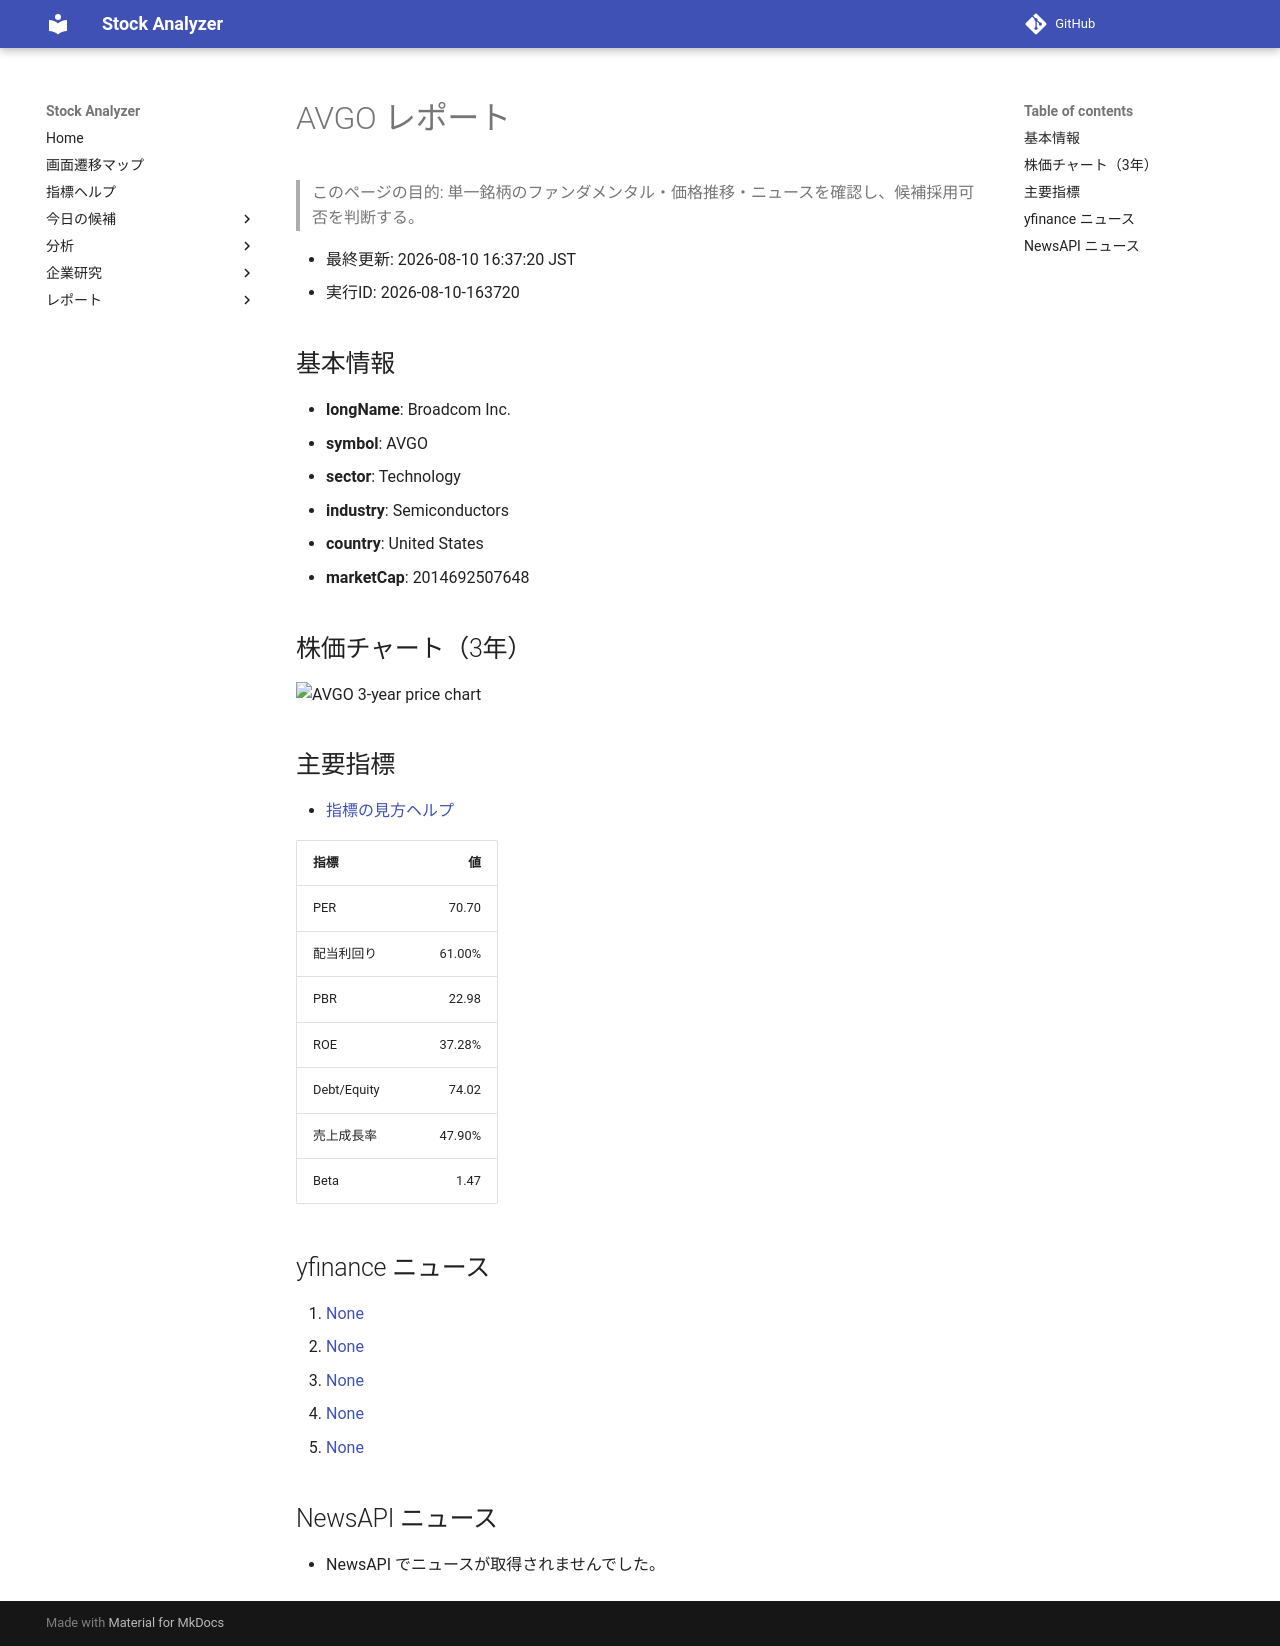

repository: Yumi-note/Making-APP · page: reports/2026-08-10/163720/AVGO/index.html · generator: mkdocs

# AVGO レポート

> このページの目的: 単一銘柄のファンダメンタル・価格推移・ニュースを確認し、候補採用可否を判断する。

- 最終更新: 2026-08-10 16:37:20 JST
- 実行ID: 2026-08-10-163720

## 基本情報

- **longName**: Broadcom Inc.
- **symbol**: AVGO
- **sector**: Technology
- **industry**: Semiconductors
- **country**: United States
- **marketCap**: 2014692507648

## 株価チャート（3年）

![AVGO 3-year price chart](AVGO_3y.png)

## 主要指標

- [指標の見方ヘルプ](../../../../indicators.md)

| 指標 | 値 |
|---|---:|
| PER | 70.70 |
| 配当利回り | 61.00% |
| PBR | 22.98 |
| ROE | 37.28% |
| Debt/Equity | 74.02 |
| 売上成長率 | 47.90% |
| Beta | 1.47 |

## yfinance ニュース

1. [None](None)
2. [None](None)
3. [None](None)
4. [None](None)
5. [None](None)

## NewsAPI ニュース

- NewsAPI でニュースが取得されませんでした。
